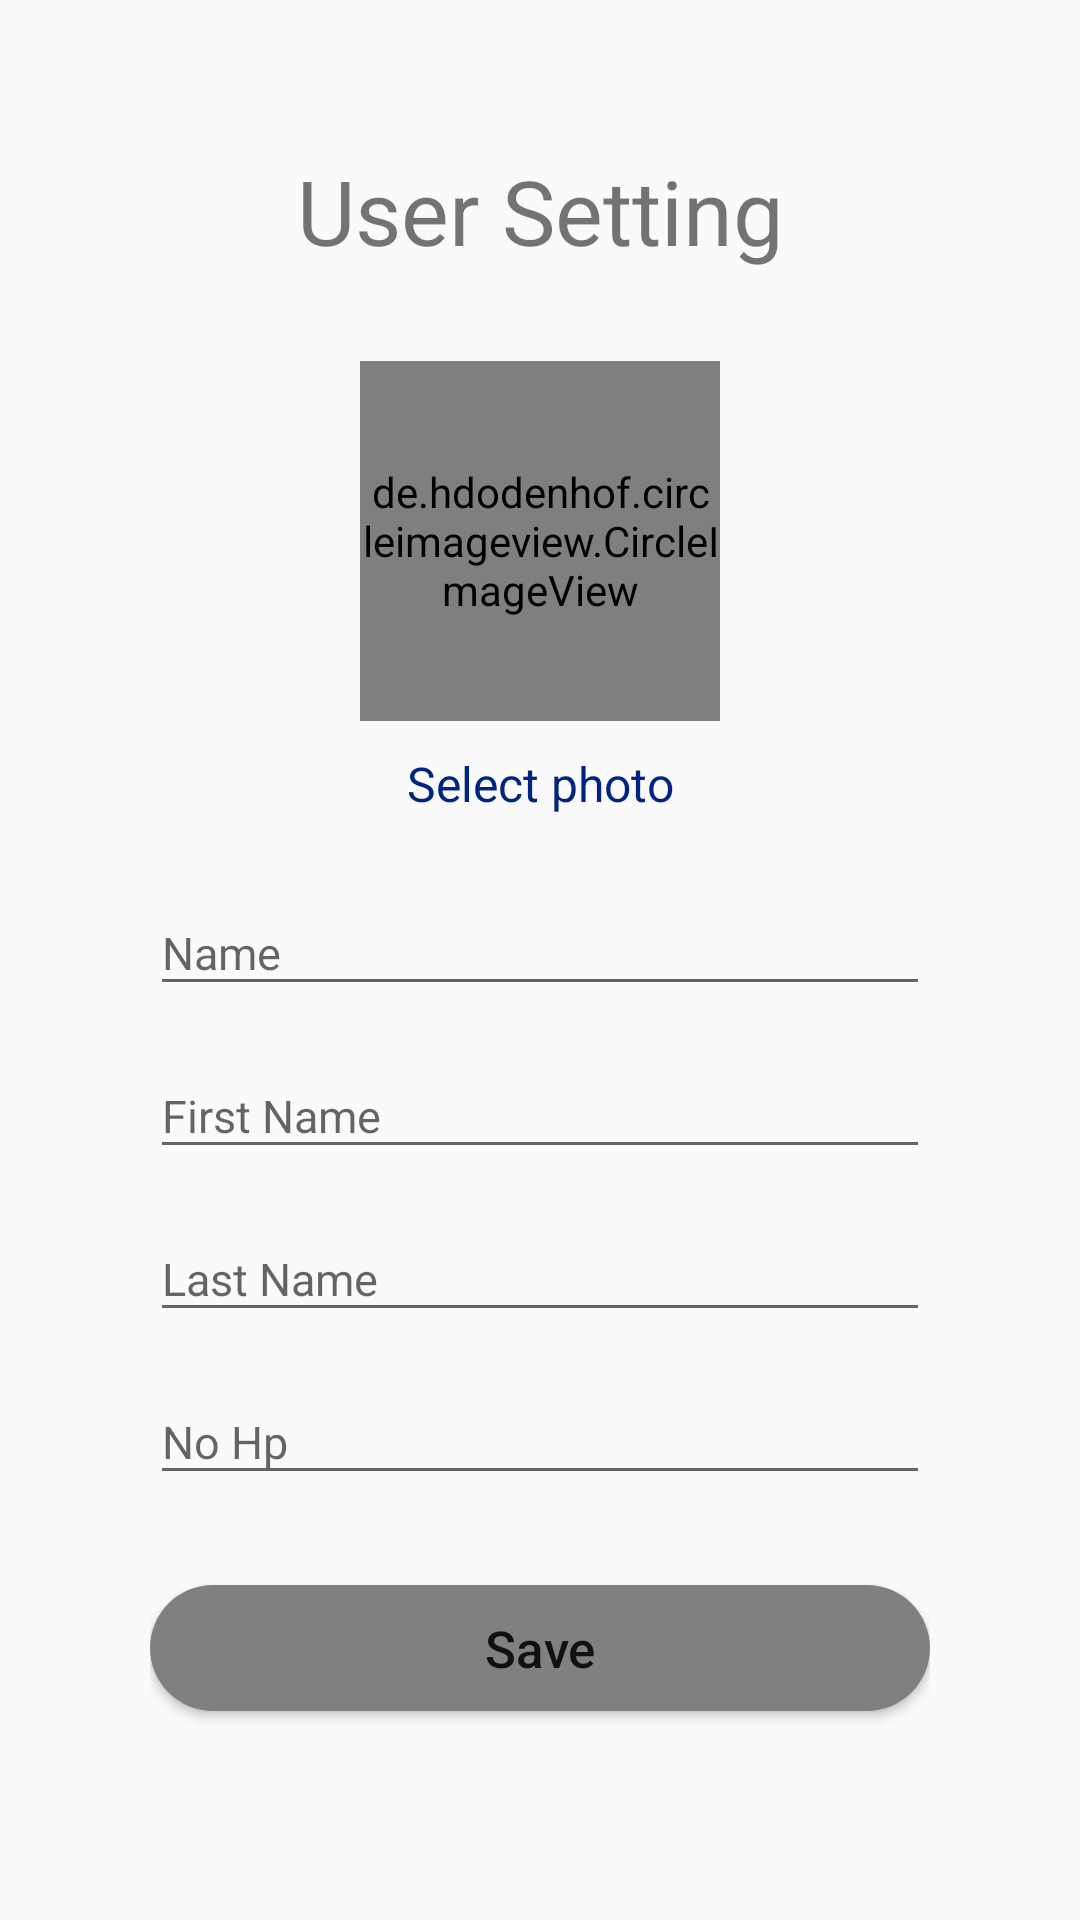

This screen was rendered from an Android layout file. Write that file and the resources it references.
<!-- AndroidManifest.xml: application theme AppTheme.NoActionBar -->
<!-- res/layout/activity_edit_user_info.xml -->
<?xml version="1.0" encoding="utf-8"?>
<LinearLayout xmlns:android="http://schemas.android.com/apk/res/android"
    xmlns:app="http://schemas.android.com/apk/res-auto"
    xmlns:tools="http://schemas.android.com/tools"
    android:layout_width="match_parent"
    android:padding="50dp"
    android:orientation="vertical"
    android:layout_height="match_parent"
    tools:context=".EditProfileActvity">

    <TextView
        android:layout_width="match_parent"
        android:layout_height="wrap_content"
        android:textSize="30sp"
        android:layout_marginBottom="30dp"
        android:gravity="center_horizontal"
        android:text="User Setting"/>

    <de.hdodenhof.circleimageview.CircleImageView
        android:layout_width="120dp"
        android:layout_height="120dp"
        android:layout_gravity="center_horizontal"
        android:id="@+id/imgEditUserInfo"
        android:layout_marginBottom="10dp"/>

    <TextView
        android:layout_width="match_parent"
        android:layout_height="wrap_content"
        android:text="Select photo"
        android:textColor="@color/colorPrimary"
        android:gravity="center_horizontal"
        android:id="@+id/txtEditSelectPhoto"
        android:textSize="16sp"
        android:layout_marginBottom="15dp"/>

    <com.google.android.material.textfield.TextInputLayout
        android:layout_width="match_parent"
        android:id="@+id/txtEditLayoutNameUserInfo"
        android:layout_marginBottom="6dp"
        android:layout_height="wrap_content">

        <com.google.android.material.textfield.TextInputEditText
            android:layout_width="match_parent"
            android:layout_height="wrap_content"
            android:id="@+id/txtEditNameUserInfo"
            android:hint="Name"
            android:inputType="text"
            android:textSize="15sp"/>

    </com.google.android.material.textfield.TextInputLayout>

    <com.google.android.material.textfield.TextInputLayout
        android:layout_width="match_parent"
        android:id="@+id/txtEditLayoutFirstUserInfo"
        android:layout_marginBottom="6dp"
        android:layout_height="wrap_content">

        <com.google.android.material.textfield.TextInputEditText
            android:layout_width="match_parent"
            android:layout_height="wrap_content"
            android:id="@+id/txtEditFirstUserInfo"
            android:hint="First Name"
            android:inputType="text"
            android:textSize="15sp"/>

    </com.google.android.material.textfield.TextInputLayout>


    <com.google.android.material.textfield.TextInputLayout
        android:layout_width="match_parent"
        android:id="@+id/txtEditLayoutLastnameUserInfo"
        android:layout_marginBottom="6dp"
        android:layout_height="wrap_content">

        <com.google.android.material.textfield.TextInputEditText
            android:layout_width="match_parent"
            android:layout_height="wrap_content"
            android:id="@+id/txtEditLastnameUserInfo"
            android:hint="Last Name"
            android:inputType="text"
            android:textSize="15sp"/>

    </com.google.android.material.textfield.TextInputLayout>
    <com.google.android.material.textfield.TextInputLayout
        android:layout_width="match_parent"
        android:id="@+id/txtEditLayoutHp"
        android:layout_marginBottom="30dp"
        android:layout_height="wrap_content">

        <com.google.android.material.textfield.TextInputEditText
            android:layout_width="match_parent"
            android:layout_height="wrap_content"
            android:id="@+id/txtEditHp"
            android:hint="No Hp"
            android:inputType="text"
            android:textSize="15sp"/>

    </com.google.android.material.textfield.TextInputLayout>


    <Button
        android:layout_width="match_parent"
        android:layout_height="42dp"
        android:text="Save"
        android:id="@+id/btnEditSave"
        android:background="@drawable/btn_round"
        android:layout_marginBottom="70dp"
        android:textSize="17dp"
        android:textAllCaps="false"/>

</LinearLayout>
<!-- resources referenced by this layout -->
<resources>
  <color name="colorPrimary">#002480</color>
  <!-- drawable btn_round (drawable) -->
  <?xml version="1.0" encoding="utf-8"?>
  <shape xmlns:android="http://schemas.android.com/apk/res/android">
  
      <solid android:color="@color/grey"/>
      <corners android:radius="27dp"/>
  
      <size
          android:width="182dp"
          android:height="54dp"
          />
  
  </shape>
  <style name="AppTheme.NoActionBar" parent="Theme.AppCompat.Light.NoActionBar">
          <item name="colorPrimary">@color/colorPrimary</item>
          <item name="colorPrimaryDark">@color/colorPrimaryDark</item>
          <item name="colorAccent">@color/colorAccent</item>
      </style>
  <color name="grey">#808080</color>
  <color name="colorPrimaryDark">#002480</color>
  <color name="colorAccent">#00574B</color>
</resources>
